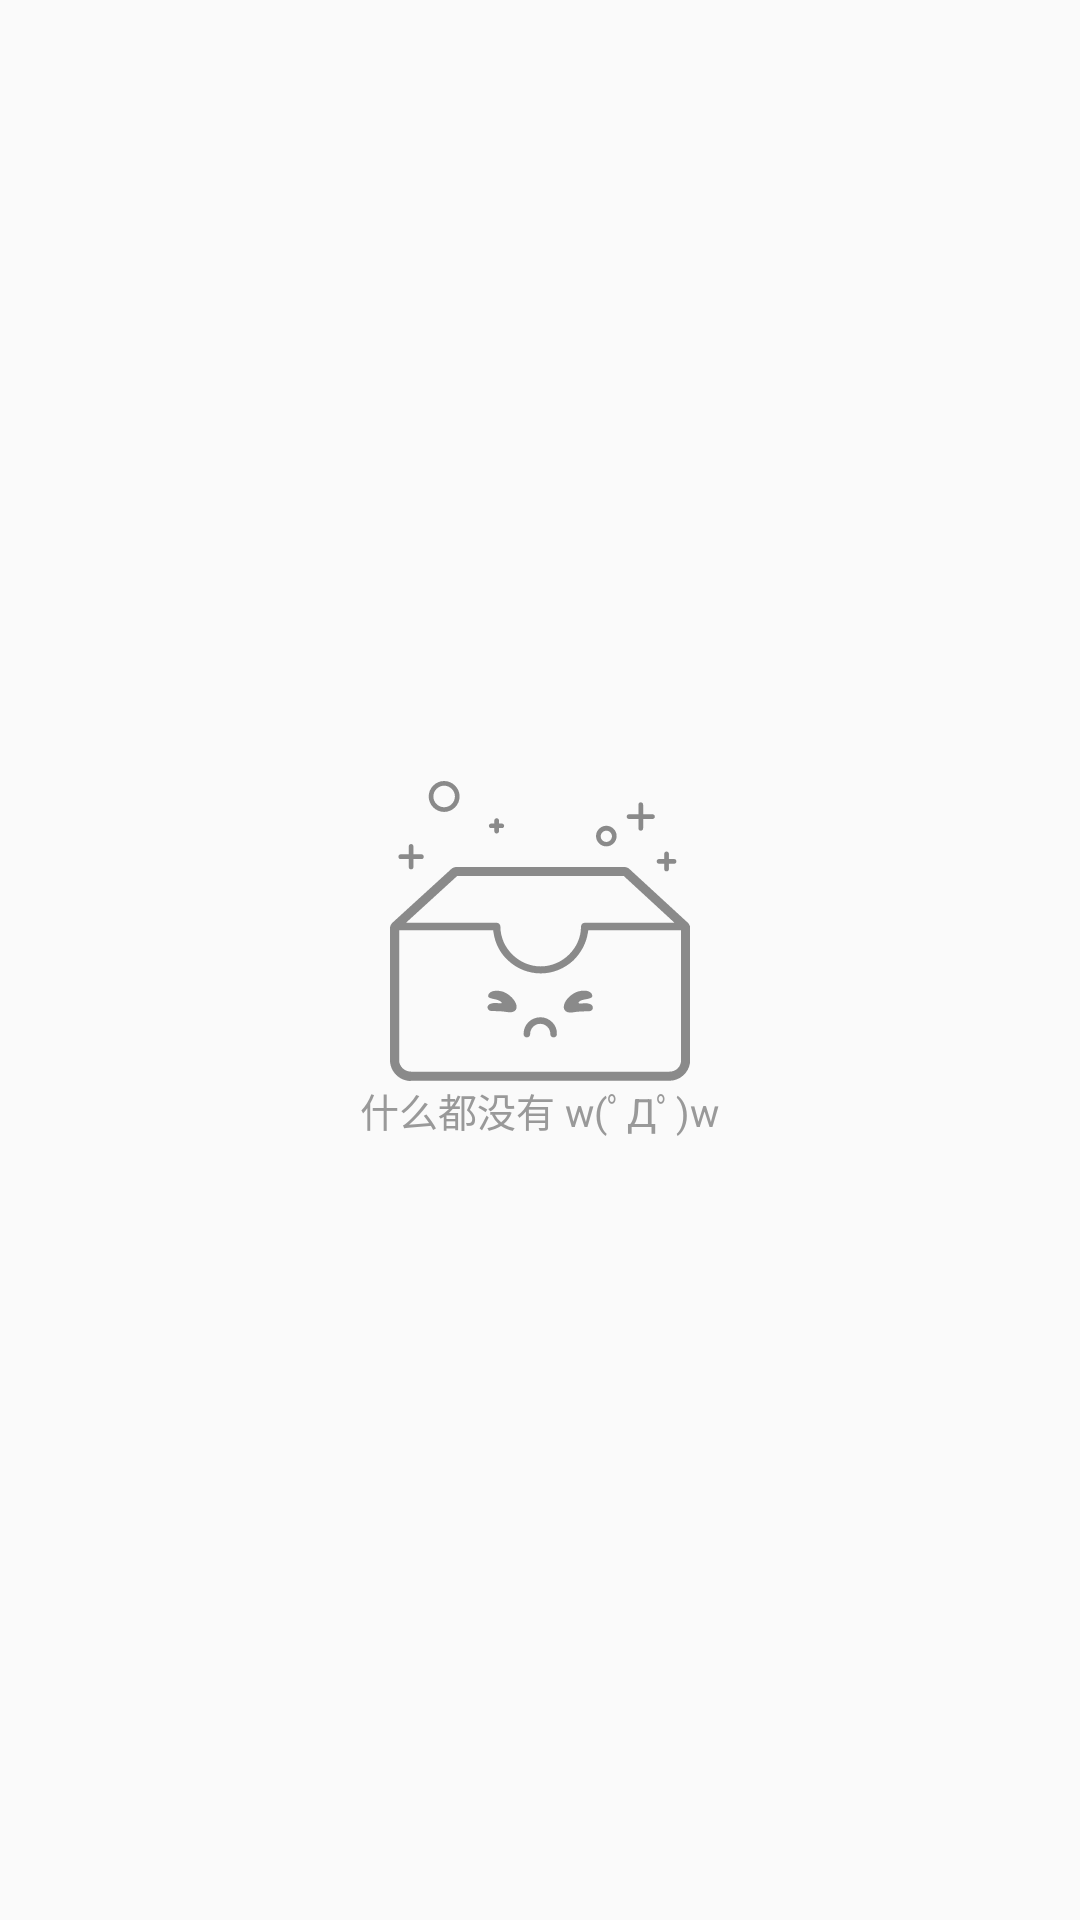

Android layout source for this screen:
<!-- AndroidManifest.xml: application theme AppTheme -->
<!-- res/layout/empty.xml -->
<?xml version="1.0" encoding="utf-8"?>
<LinearLayout
    xmlns:android="http://schemas.android.com/apk/res/android"
    android:layout_width="match_parent"
    android:layout_height="match_parent"
    android:gravity="center"
    android:layout_gravity="center"
    android:orientation="vertical"
    >

    <ImageView
        android:id="@+id/ic_empty"
        android:layout_width="100dp"
        android:layout_height="100dp"
        android:src="@drawable/ic_empty"
        android:layout_gravity="center_horizontal"
        />
    <TextView
        android:id="@+id/tv_empty"
        android:gravity="center"
        android:layout_width="wrap_content"
        android:layout_height="wrap_content"
        android:textSize="13sp"
        android:text="@string/nothing"
        android:textColor="@color/text_third" />

</LinearLayout>
<!-- resources referenced by this layout -->
<resources>
  <color name="text_third">#999999</color>
  <!-- drawable ic_empty: vector/xml drawable (drawable, 3085 chars, omitted) -->
  <string name="nothing">什么都没有 w(ﾟДﾟ)w</string>
  <style name="AppTheme" parent="Theme.AppCompat.Light.NoActionBar">
          
          <item name="colorPrimary">@color/colorPrimary</item>
          <item name="colorPrimaryDark">@color/colorPrimaryDark</item>
          <item name="colorAccent">@color/colorPrimary</item>
      </style>
  <color name="colorPrimary">#2196F3</color>
  <color name="colorPrimaryDark">#2196F3</color>
</resources>
